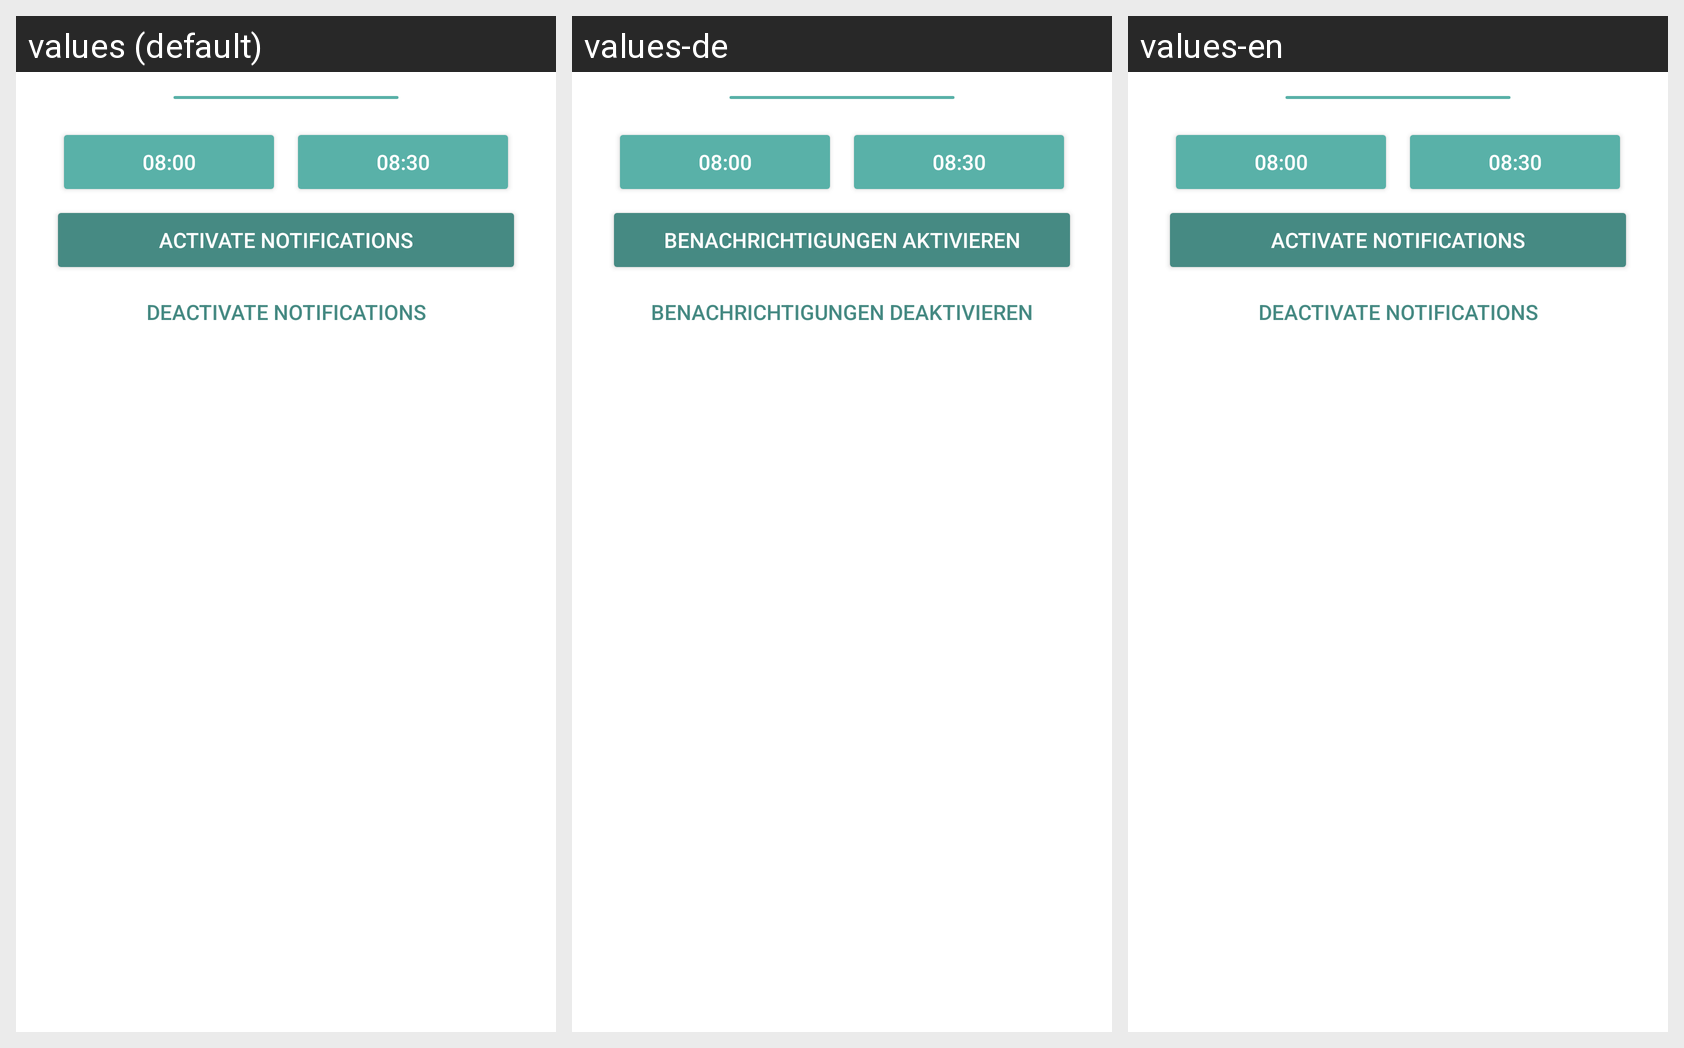

The same Android screen rendered under several of its app's locales, left to right. List the strings drawn on it with the default value and each locale's translation.
Android screen res/layout/fragment_alarm_bottom_sheet.xml rendered under 3 locales, left to right: values (default), values-de, values-en. Device: Nexus 5 (rendered at 1080×1920; each locale shown at half size, 540×960, under a caption strip naming it); theme AppTheme.
Strings drawn on this screen, with the default value and each locale's value (text and hints the layout hard-codes appear in the picture but are not listed):

activate_notifications
  values: Activate Notifications
  values-de: Benachrichtigungen aktivieren
  values-en: Activate Notifications

delete_notification_alarms
  values: Deactivate Notifications
  values-de: Benachrichtigungen deaktivieren
  values-en: Deactivate Notifications
